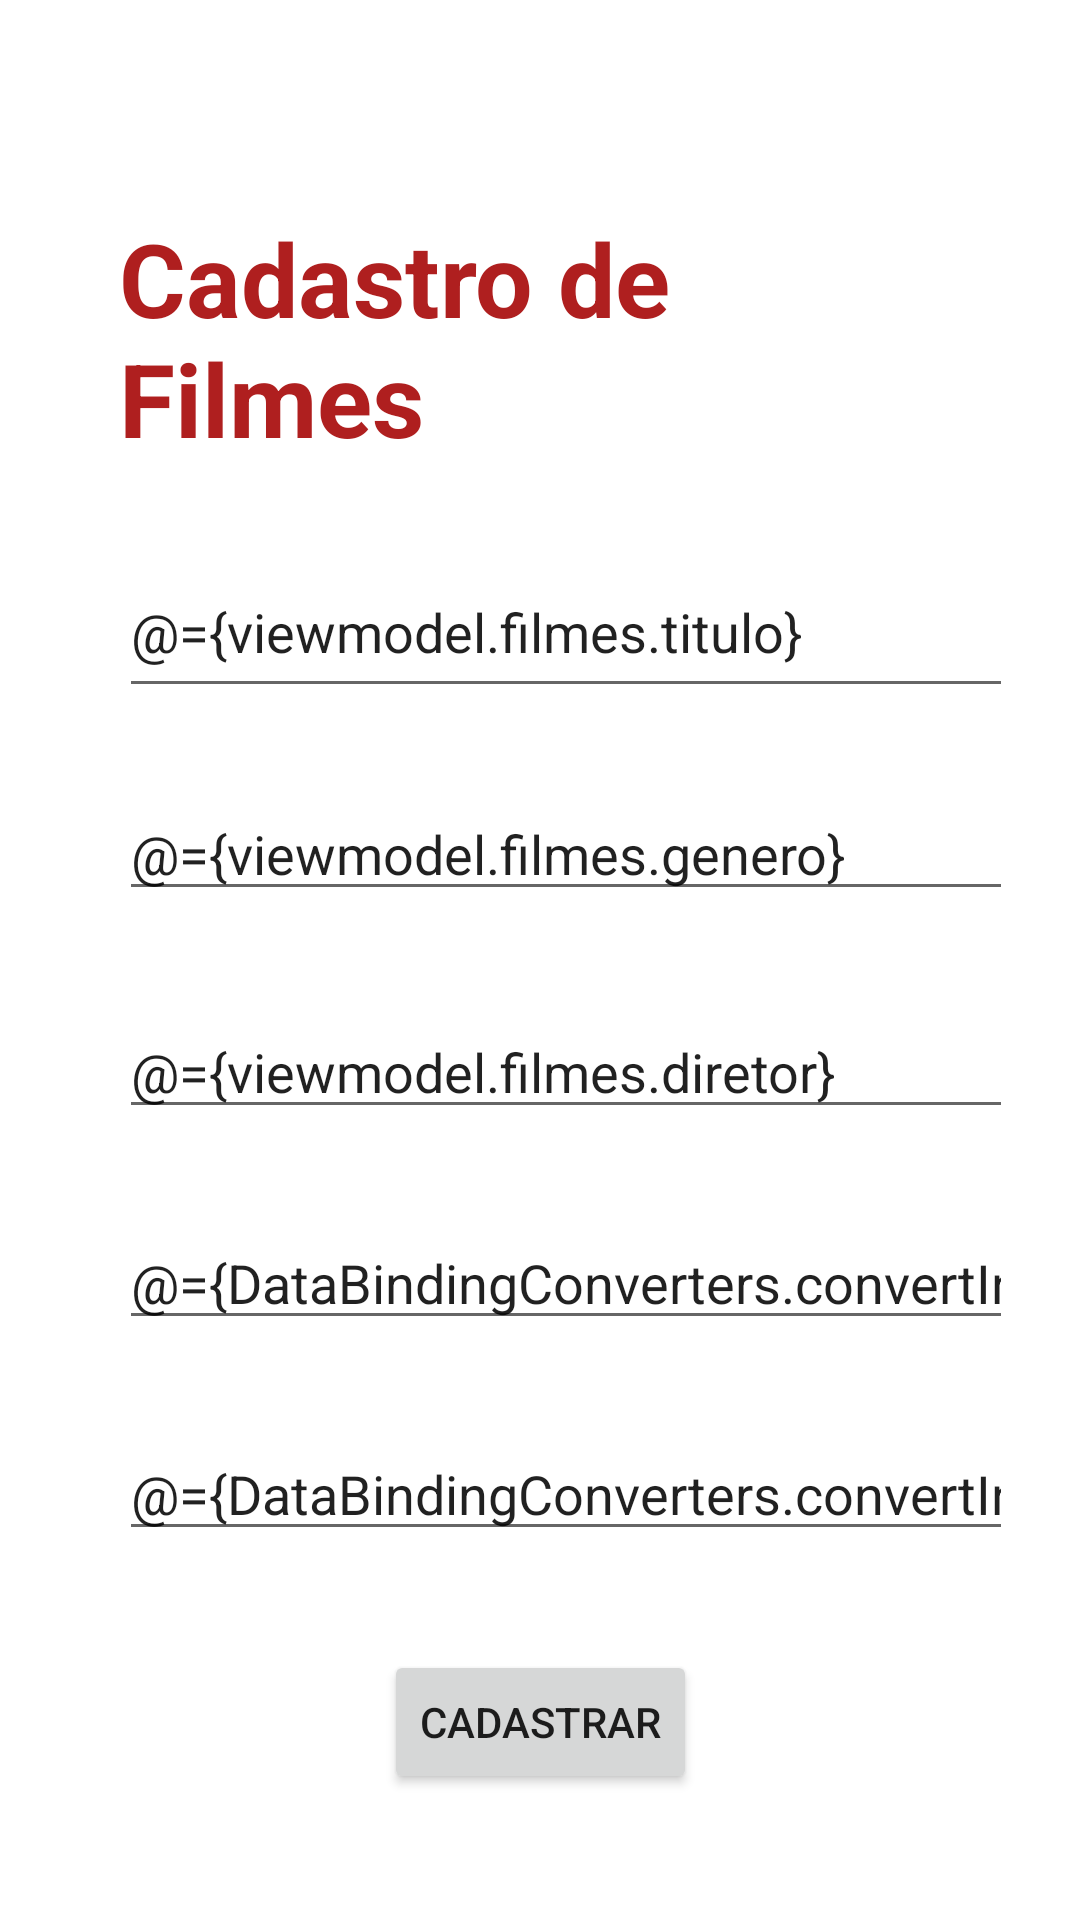

Write the Android layout XML for this screen, with the resource values it uses.
<!-- AndroidManifest.xml: application theme Theme.SegundaProva -->
<!-- res/layout/fragment_cadastra.xml -->
<?xml version="1.0" encoding="utf-8"?>
<layout xmlns:android="http://schemas.android.com/apk/res/android"
    xmlns:app="http://schemas.android.com/apk/res-auto"
    xmlns:tools="http://schemas.android.com/tools">



    <data>
        <variable
            name="viewmodel"
            type="com.lucasapps.segundaprova.fragments.cadastra.CadastraViewModel" />
        <import type="com.lucasapps.segundaprova.converters.DataBindingConverters"/>
    </data>

    <androidx.constraintlayout.widget.ConstraintLayout
        android:id="@+id/cadastra"
        android:layout_width="match_parent"
        android:layout_height="match_parent"
        tools:context=".fragments.home.cadastro.CadastraFragment">

        <TextView
            android:id="@+id/textView"
            android:layout_width="198dp"
            android:layout_height="92dp"
            android:text="Cadastro de Filmes"
            android:textAppearance="@style/TextAppearance.AppCompat.Display1"
            android:textColor="#AF1F1F"
            android:textStyle="bold"
            app:layout_constraintBottom_toBottomOf="parent"
            app:layout_constraintEnd_toEndOf="parent"
            app:layout_constraintHorizontal_bias="0.244"
            app:layout_constraintStart_toStartOf="parent"
            app:layout_constraintTop_toTopOf="parent"
            app:layout_constraintVertical_bias="0.128" />

        <EditText
            android:id="@+id/editTextTitulo"
            android:layout_width="298dp"
            android:layout_height="54dp"
            android:ems="10"
            android:hint="Título"
            android:inputType="textPersonName"
            android:text="@={viewmodel.filmes.titulo}"
            app:layout_constraintBottom_toBottomOf="parent"
            app:layout_constraintEnd_toEndOf="@+id/textView"
            app:layout_constraintHorizontal_bias="0.0"
            app:layout_constraintStart_toStartOf="@+id/textView"
            app:layout_constraintTop_toBottomOf="@+id/textView"
            app:layout_constraintVertical_bias="0.047"
            tools:ignore="SpeakableTextPresentCheck" />

        <EditText
            android:id="@+id/editTextGenero"
            android:layout_width="298dp"
            android:layout_height="wrap_content"
            android:ems="10"
            android:hint="Gênero"
            android:inputType="textPersonName"
            android:text="@={viewmodel.filmes.genero}"
            app:layout_constraintBottom_toBottomOf="parent"
            app:layout_constraintEnd_toEndOf="@+id/textView"
            app:layout_constraintHorizontal_bias="0.0"
            app:layout_constraintStart_toStartOf="@+id/textView"
            app:layout_constraintTop_toBottomOf="@+id/editTextTitulo"
            app:layout_constraintVertical_bias="0.073"
            tools:ignore="SpeakableTextPresentCheck,SpeakableTextPresentCheck,TouchTargetSizeCheck,TouchTargetSizeCheck" />

        <EditText
            android:id="@+id/editTextDiretor"
            android:layout_width="298dp"
            android:layout_height="wrap_content"
            android:ems="10"
            android:hint="Diretor"
            android:inputType="textPersonName"
            android:text="@={viewmodel.filmes.diretor}"
            app:layout_constraintBottom_toBottomOf="parent"
            app:layout_constraintEnd_toEndOf="@+id/editTextGenero"
            app:layout_constraintHorizontal_bias="0.0"
            app:layout_constraintStart_toStartOf="@+id/editTextGenero"
            app:layout_constraintTop_toBottomOf="@+id/editTextGenero"
            app:layout_constraintVertical_bias="0.106"
            tools:ignore="SpeakableTextPresentCheck,SpeakableTextPresentCheck,TouchTargetSizeCheck,TouchTargetSizeCheck,DuplicateClickableBoundsCheck,DuplicateClickableBoundsCheck,DuplicateClickableBoundsCheck,DuplicateClickableBoundsCheck,DuplicateClickableBoundsCheck" />

        <EditText
            android:id="@+id/editTextAno"
            android:layout_width="298dp"
            android:layout_height="wrap_content"
            android:ems="10"
            android:hint="Ano de Lançamento"
            android:inputType="numberDecimal"
            android:text="@={DataBindingConverters.convertIntToString(viewmodel.filmes.ano)}"
            app:layout_constraintBottom_toBottomOf="parent"
            app:layout_constraintEnd_toEndOf="@+id/editTextDiretor"
            app:layout_constraintHorizontal_bias="0.0"
            app:layout_constraintStart_toStartOf="@+id/editTextDiretor"
            app:layout_constraintTop_toBottomOf="@+id/editTextDiretor"
            app:layout_constraintVertical_bias="0.13"
            tools:ignore="SpeakableTextPresentCheck,SpeakableTextPresentCheck,SpeakableTextPresentCheck,SpeakableTextPresentCheck,TouchTargetSizeCheck,TouchTargetSizeCheck" />

        <EditText
            android:id="@+id/editTextDuracao"
            android:layout_width="298dp"
            android:layout_height="wrap_content"
            android:ems="10"
            android:hint="duração do filme ( minutos)"
            android:inputType="numberDecimal"
            android:text="@={DataBindingConverters.convertIntToString(viewmodel.filmes.duracao_min)}"
            app:layout_constraintBottom_toBottomOf="parent"
            app:layout_constraintEnd_toEndOf="@+id/editTextDiretor"
            app:layout_constraintHorizontal_bias="0.0"
            app:layout_constraintStart_toStartOf="@+id/editTextDiretor"
            app:layout_constraintTop_toBottomOf="@+id/editTextDiretor"
            app:layout_constraintVertical_bias="0.447"
            tools:ignore="SpeakableTextPresentCheck,SpeakableTextPresentCheck,SpeakableTextPresentCheck,SpeakableTextPresentCheck,TouchTargetSizeCheck,TouchTargetSizeCheck" />

        <Button
            android:id="@+id/buttonCadastra"
            android:layout_width="wrap_content"
            android:layout_height="wrap_content"
            android:text="Cadastrar"
            app:layout_constraintBottom_toBottomOf="parent"
            app:layout_constraintEnd_toEndOf="parent"
            app:layout_constraintStart_toStartOf="parent"
            app:layout_constraintTop_toBottomOf="@+id/editTextAno"
            app:layout_constraintVertical_bias="0.712" />

        

    </androidx.constraintlayout.widget.ConstraintLayout>
</layout>
<!-- resources referenced by this layout -->
<resources>
  <style name="Theme.SegundaProva" parent="Theme.MaterialComponents.DayNight.DarkActionBar">
          
          <item name="colorPrimary">@color/purple_500</item>
          <item name="colorPrimaryVariant">@color/purple_700</item>
          <item name="colorOnPrimary">@color/white</item>
          
          <item name="colorSecondary">@color/teal_200</item>
          <item name="colorSecondaryVariant">@color/teal_700</item>
          <item name="colorOnSecondary">@color/black</item>
          
          <item name="android:statusBarColor">?attr/colorPrimaryVariant</item>
          
      </style>
  <color name="purple_500">#881111</color>
  <color name="purple_700">#D5273B</color>
  <color name="white">#FFFFFFFF</color>
  <color name="teal_200">#CEFFC107</color>
  <color name="teal_700">#EDCF73</color>
  <color name="black">#FF000000</color>
</resources>
